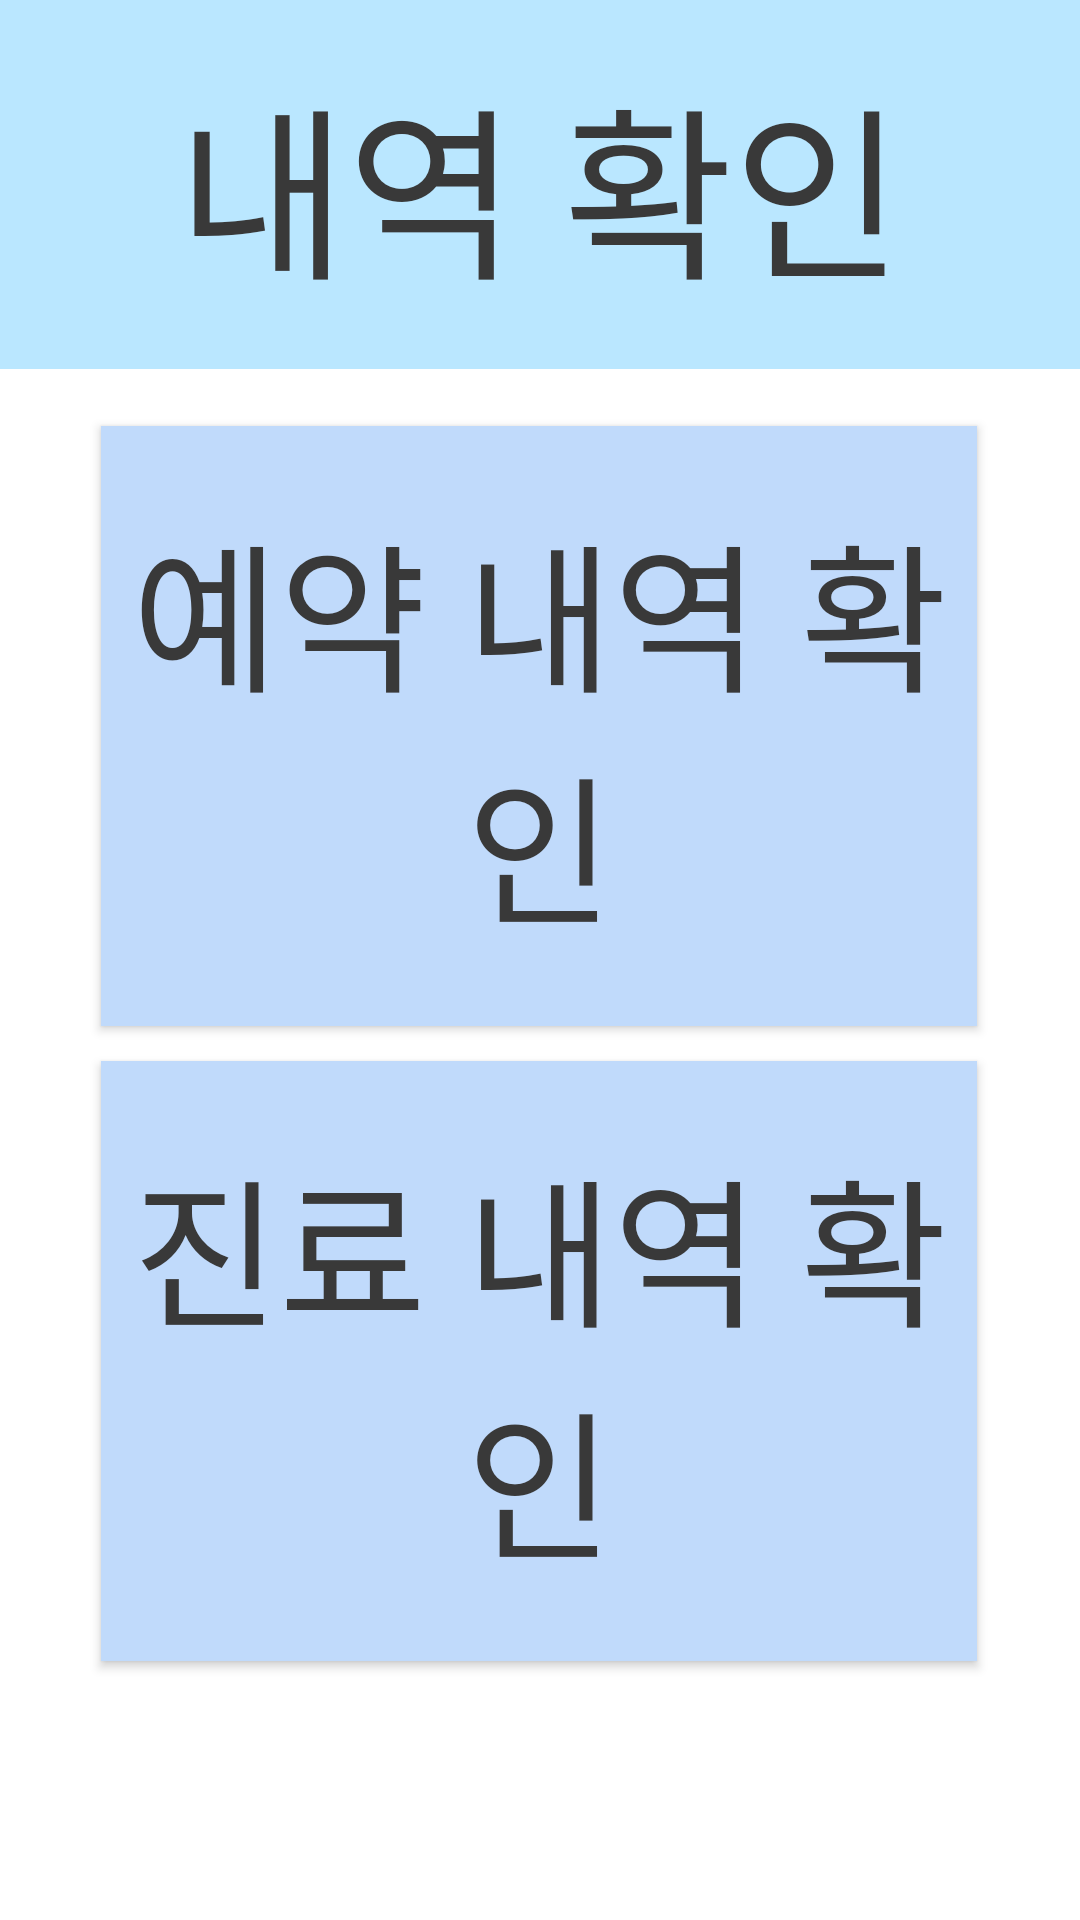

The Android layout XML behind this screen, and the referenced resources:
<!-- AndroidManifest.xml: application theme Theme.Dent -->
<!-- res/layout/check_history.xml -->
<?xml version="1.0" encoding="utf-8"?>
<androidx.constraintlayout.widget.ConstraintLayout xmlns:android="http://schemas.android.com/apk/res/android"
    xmlns:app="http://schemas.android.com/apk/res-auto"
    xmlns:tools="http://schemas.android.com/tools"
    android:id="@+id/main"
    android:layout_width="match_parent"
    android:layout_height="match_parent"
    tools:context=".MainActivity"
    android:background="#FFFFFF">

    <TextView
        android:layout_width="match_parent"
        android:layout_height="123dp"
        android:gravity="center"
        android:background="#BAE7FF"
        android:text="내역 확인"
        android:textColor="#393939"
        android:textSize="185px"/>

    <Button
        android:id="@+id/check_appointment_history_button"
        android:layout_width="292dp"
        android:layout_height="200dp"
        android:gravity="center"
        android:text="예약 내역 확인"
        android:background="#C0DAFB"
        android:textColor="#393939"
        android:textSize="160px"
        app:layout_constraintBottom_toBottomOf="parent"
        app:layout_constraintEnd_toEndOf="parent"
        app:layout_constraintHorizontal_bias="0.495"
        app:layout_constraintStart_toStartOf="parent"
        app:layout_constraintTop_toTopOf="parent"
        app:layout_constraintVertical_bias="0.323" />

    <Button
        android:id="@+id/check_treatment_history_button"
        android:layout_width="292dp"
        android:layout_height="200dp"
        android:gravity="center"
        android:text="진료 내역 확인"
        android:background="#C0DAFB"
        android:textColor="#393939"
        android:textSize="160px"
        app:layout_constraintBottom_toBottomOf="parent"
        app:layout_constraintEnd_toEndOf="parent"
        app:layout_constraintHorizontal_bias="0.495"
        app:layout_constraintStart_toStartOf="parent"
        app:layout_constraintTop_toTopOf="parent"
        app:layout_constraintVertical_bias="0.804" />

</androidx.constraintlayout.widget.ConstraintLayout>
<!-- resources referenced by this layout -->
<resources>
  <style name="Theme.Dent" parent="Base.Theme.Dent" />
  <style name="Base.Theme.Dent" parent="Theme.AppCompat">
          
          
      </style>
</resources>
